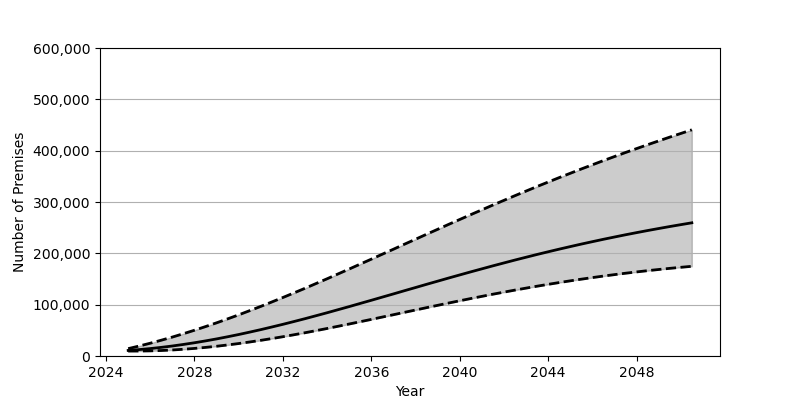

The data file committed next to this chart (first rows):
Date, Low, Base, High
2025-01-01, 9627, 10857, 14340
2025-07-01, 9664, 12484, 19450
2026-01-01, 10007, 14470, 24924
2026-07-01, 10697, 16811, 30746
2027-01-01, 11740, 19490, 36909
2027-07-01, 13104, 22486, 43398
2028-01-01, 14779, 25796, 50191
2028-07-01, 16739, 29401, 57277
2029-01-01, 18995, 33297, 64651
2029-07-01, 21507, 37449, 72287
2030-01-01, 24283, 41853, 80181
2030-07-01, 27289, 46502, 88314
2031-01-01, 30514, 51369, 96664
2031-07-01, 33947, 56441, 105217
2032-01-01, 37565, 61695, 113955
2032-07-01, 41363, 67128, 122878
2033-01-01, 45315, 72714, 131945
2033-07-01, 49393, 78436, 141154
2034-01-01, 53605, 84282, 150489
2034-07-01, 57924, 90238, 159918
2035-01-01, 62319, 96273, 169447
2035-07-01, 66792, 102385, 179027
2036-01-01, 71311, 108537, 188669
2036-07-01, 75875, 114742, 198355
2037-01-01, 80450, 120962, 208071
2037-07-01, 85045, 127187, 217775
2038-01-01, 89625, 133408, 227478
2038-07-01, 94186, 139612, 237163
2039-01-01, 98707, 145773, 246798
2039-07-01, 103177, 151875, 256396
2040-01-01, 107591, 157932, 265930
2040-07-01, 111936, 163911, 275401
2041-01-01, 116194, 169801, 284775
2041-07-01, 120367, 175612, 294064
2042-01-01, 124438, 181321, 303265
2042-07-01, 128396, 186921, 312342
2043-01-01, 132251, 192409, 321315
2043-07-01, 135978, 197783, 330175
2044-01-01, 139597, 203030, 338909
2044-07-01, 143077, 208149, 347515
2045-01-01, 146434, 213152, 355990
2045-07-01, 149654, 218009, 364334
2046-01-01, 152752, 222733, 372550
2046-07-01, 155714, 227339, 380631
2047-01-01, 158538, 231799, 388578
2047-07-01, 161235, 236133, 396396
2048-01-01, 163798, 240338, 404084
2048-07-01, 166235, 244409, 411637
2049-01-01, 168539, 248359, 419069
2049-07-01, 170721, 252177, 426377
2050-01-01, 172790, 255880, 433560
2050-07-01, 174726, 259463, 440629
